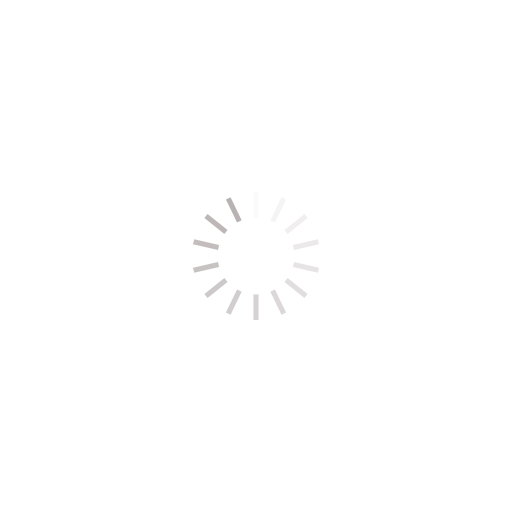
t = 0.00 s
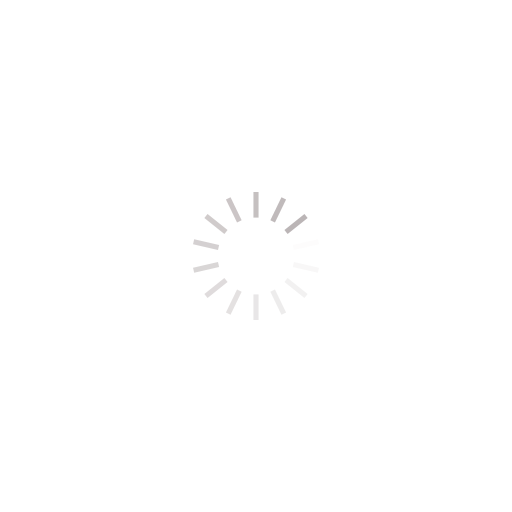
t = 0.50 s
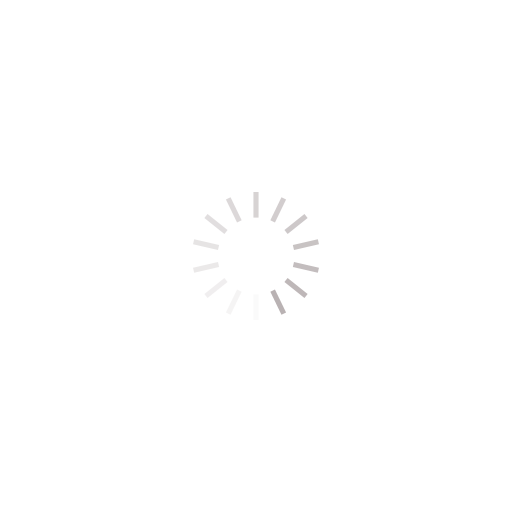
t = 1.00 s
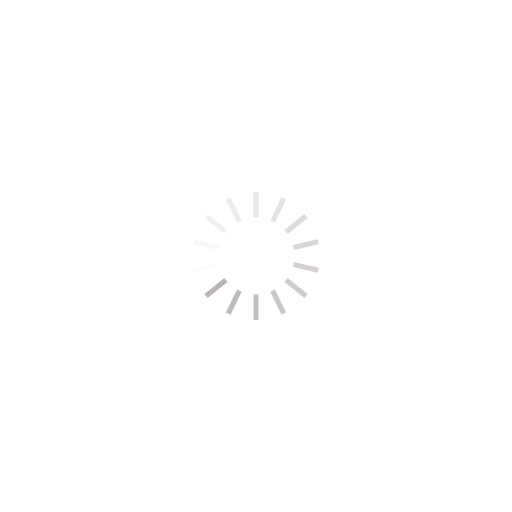
t = 1.50 s

The animated SVG that drew these frames (rendered in a browser with its animation timeline set to each time). Animation: 14 SMIL elements (animate=14); one cycle of 2.00 s, repeats indefinitely.

<svg xmlns="http://www.w3.org/2000/svg" viewBox="0 0 100 100" preserveAspectRatio="xMidYMid" width="100%" height="100%" style="shape-rendering: auto; display: block; background: transparent;" xmlns:xlink="http://www.w3.org/1999/xlink"><g><g transform="rotate(0 50 50)">
  <rect fill="#b9b2b3" height="5" width="1" ry="0" rx="0" y="37.5" x="49.5">
    <animate repeatCount="indefinite" begin="-1.8571428571428572s" dur="2s" keyTimes="0;1" values="1;0" attributeName="opacity"></animate>
  </rect>
</g><g transform="rotate(25.714285714285715 50 50)">
  <rect fill="#b9b2b3" height="5" width="1" ry="0" rx="0" y="37.5" x="49.5">
    <animate repeatCount="indefinite" begin="-1.7142857142857142s" dur="2s" keyTimes="0;1" values="1;0" attributeName="opacity"></animate>
  </rect>
</g><g transform="rotate(51.42857142857143 50 50)">
  <rect fill="#b9b2b3" height="5" width="1" ry="0" rx="0" y="37.5" x="49.5">
    <animate repeatCount="indefinite" begin="-1.5714285714285714s" dur="2s" keyTimes="0;1" values="1;0" attributeName="opacity"></animate>
  </rect>
</g><g transform="rotate(77.14285714285714 50 50)">
  <rect fill="#b9b2b3" height="5" width="1" ry="0" rx="0" y="37.5" x="49.5">
    <animate repeatCount="indefinite" begin="-1.4285714285714286s" dur="2s" keyTimes="0;1" values="1;0" attributeName="opacity"></animate>
  </rect>
</g><g transform="rotate(102.85714285714286 50 50)">
  <rect fill="#b9b2b3" height="5" width="1" ry="0" rx="0" y="37.5" x="49.5">
    <animate repeatCount="indefinite" begin="-1.2857142857142858s" dur="2s" keyTimes="0;1" values="1;0" attributeName="opacity"></animate>
  </rect>
</g><g transform="rotate(128.57142857142858 50 50)">
  <rect fill="#b9b2b3" height="5" width="1" ry="0" rx="0" y="37.5" x="49.5">
    <animate repeatCount="indefinite" begin="-1.1428571428571428s" dur="2s" keyTimes="0;1" values="1;0" attributeName="opacity"></animate>
  </rect>
</g><g transform="rotate(154.28571428571428 50 50)">
  <rect fill="#b9b2b3" height="5" width="1" ry="0" rx="0" y="37.5" x="49.5">
    <animate repeatCount="indefinite" begin="-1s" dur="2s" keyTimes="0;1" values="1;0" attributeName="opacity"></animate>
  </rect>
</g><g transform="rotate(180 50 50)">
  <rect fill="#b9b2b3" height="5" width="1" ry="0" rx="0" y="37.5" x="49.5">
    <animate repeatCount="indefinite" begin="-0.8571428571428571s" dur="2s" keyTimes="0;1" values="1;0" attributeName="opacity"></animate>
  </rect>
</g><g transform="rotate(205.71428571428572 50 50)">
  <rect fill="#b9b2b3" height="5" width="1" ry="0" rx="0" y="37.5" x="49.5">
    <animate repeatCount="indefinite" begin="-0.7142857142857143s" dur="2s" keyTimes="0;1" values="1;0" attributeName="opacity"></animate>
  </rect>
</g><g transform="rotate(231.42857142857142 50 50)">
  <rect fill="#b9b2b3" height="5" width="1" ry="0" rx="0" y="37.5" x="49.5">
    <animate repeatCount="indefinite" begin="-0.5714285714285714s" dur="2s" keyTimes="0;1" values="1;0" attributeName="opacity"></animate>
  </rect>
</g><g transform="rotate(257.14285714285717 50 50)">
  <rect fill="#b9b2b3" height="5" width="1" ry="0" rx="0" y="37.5" x="49.5">
    <animate repeatCount="indefinite" begin="-0.42857142857142855s" dur="2s" keyTimes="0;1" values="1;0" attributeName="opacity"></animate>
  </rect>
</g><g transform="rotate(282.85714285714283 50 50)">
  <rect fill="#b9b2b3" height="5" width="1" ry="0" rx="0" y="37.5" x="49.5">
    <animate repeatCount="indefinite" begin="-0.2857142857142857s" dur="2s" keyTimes="0;1" values="1;0" attributeName="opacity"></animate>
  </rect>
</g><g transform="rotate(308.57142857142856 50 50)">
  <rect fill="#b9b2b3" height="5" width="1" ry="0" rx="0" y="37.5" x="49.5">
    <animate repeatCount="indefinite" begin="-0.14285714285714285s" dur="2s" keyTimes="0;1" values="1;0" attributeName="opacity"></animate>
  </rect>
</g><g transform="rotate(334.2857142857143 50 50)">
  <rect fill="#b9b2b3" height="5" width="1" ry="0" rx="0" y="37.5" x="49.5">
    <animate repeatCount="indefinite" begin="0s" dur="2s" keyTimes="0;1" values="1;0" attributeName="opacity"></animate>
  </rect>
</g><g></g></g><!-- [ldio] generated by https://loading.io --></svg>
